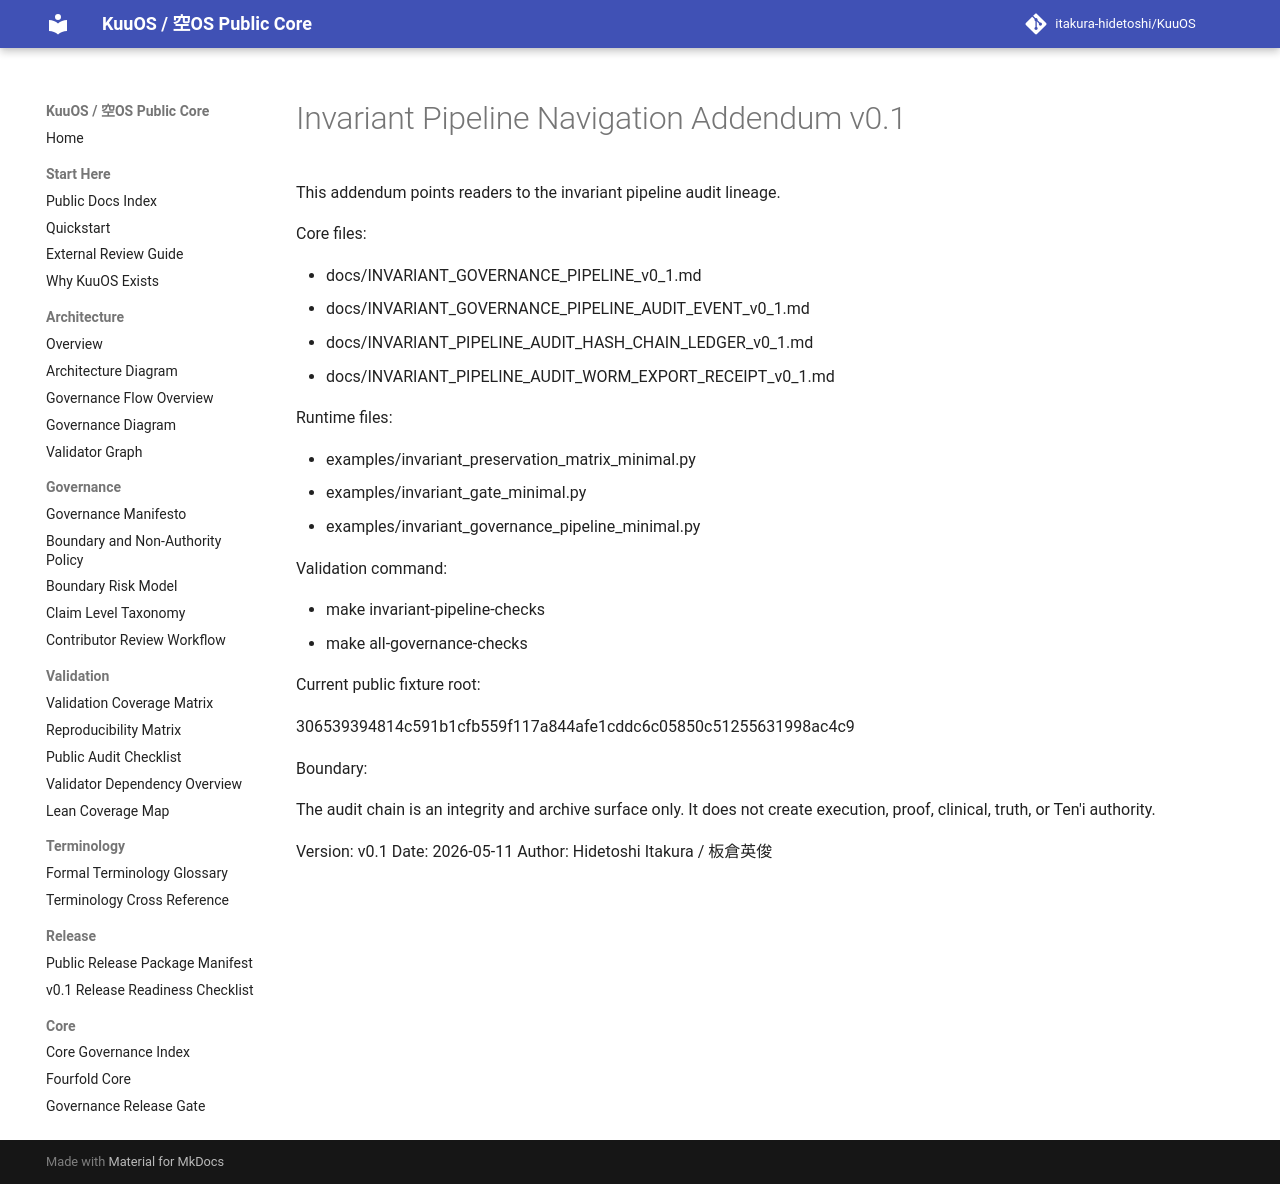

repository: itakura-hidetoshi/KuuOS · page: INVARIANT_PIPELINE_NAVIGATION_ADDENDUM_v0_1/index.html · generator: mkdocs

# Invariant Pipeline Navigation Addendum v0.1

This addendum points readers to the invariant pipeline audit lineage.

Core files:

- docs/INVARIANT_GOVERNANCE_PIPELINE_v0_1.md
- docs/INVARIANT_GOVERNANCE_PIPELINE_AUDIT_EVENT_v0_1.md
- docs/INVARIANT_PIPELINE_AUDIT_HASH_CHAIN_LEDGER_v0_1.md
- docs/INVARIANT_PIPELINE_AUDIT_WORM_EXPORT_RECEIPT_v0_1.md

Runtime files:

- examples/invariant_preservation_matrix_minimal.py
- examples/invariant_gate_minimal.py
- examples/invariant_governance_pipeline_minimal.py

Validation command:

- make invariant-pipeline-checks
- make all-governance-checks

Current public fixture root:

306539394814c591b1cfb559f117a844afe1cddc6c05850c51255631998ac4c9

Boundary:

The audit chain is an integrity and archive surface only. It does not create execution, proof, clinical, truth, or Ten'i authority.

Version: v0.1
Date: 2026-05-11
Author: Hidetoshi Itakura / 板倉英俊
